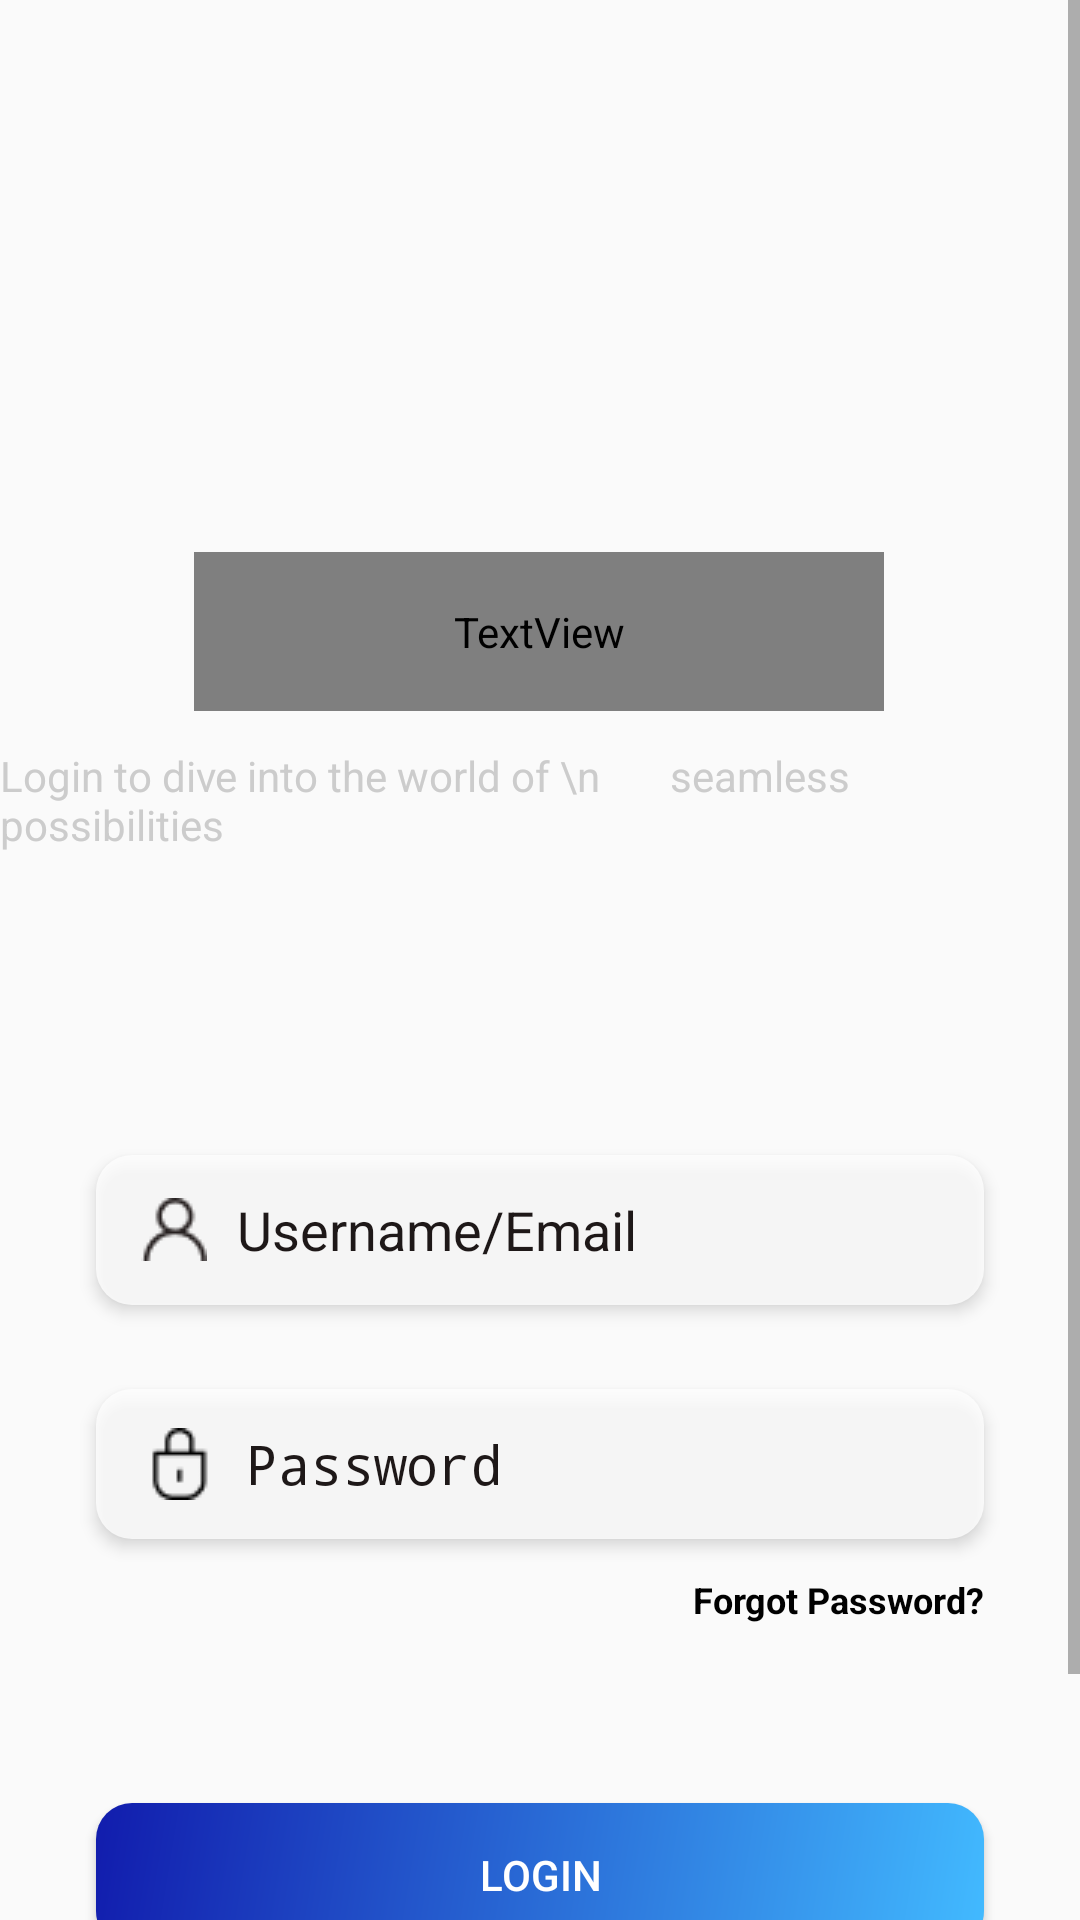

Write the Android layout XML for this screen, with the resource values it uses.
<!-- AndroidManifest.xml: application theme AppTheme -->
<!-- res/layout/activity_login.xml -->
<?xml version="1.0" encoding="utf-8"?>
<ScrollView xmlns:android="http://schemas.android.com/apk/res/android"
    xmlns:app="http://schemas.android.com/apk/res-auto"
    xmlns:tools="http://schemas.android.com/tools"
    android:layout_width="match_parent"
    android:layout_height="match_parent"
    app:layout_constraintEnd_toEndOf="parent"
    app:layout_constraintStart_toStartOf="parent"
    app:layout_constraintTop_toTopOf="parent">

    <androidx.constraintlayout.widget.ConstraintLayout
        android:layout_width="match_parent"
        android:layout_height="match_parent"
        tools:context=".LoginActivity">


        <ImageView
            android:id="@+id/imageView"
            android:layout_width="match_parent"
            android:layout_height="325dp"
            android:scaleType="fitXY"
            app:layout_constraintEnd_toEndOf="parent"
            app:layout_constraintHorizontal_bias="0.0"
            app:layout_constraintStart_toStartOf="parent"
            app:layout_constraintTop_toTopOf="parent"
            app:srcCompat="@drawable/bigstock" />

        <TextView
            android:id="@+id/textView2"
            android:layout_width="230dp"
            android:layout_height="53dp"
            android:layout_marginTop="184dp"
            android:fontFamily="@font/poppins_medium"
            android:text=" HRAdvance"
            android:textColor="@android:color/background_light"
            android:textSize="36sp"

            app:layout_constraintEnd_toEndOf="parent"
            app:layout_constraintHorizontal_bias="0.497"
            app:layout_constraintStart_toStartOf="parent"
            app:layout_constraintTop_toTopOf="parent" />

        <TextView
            android:id="@+id/textView3"
            android:layout_width="wrap_content"
            android:layout_height="wrap_content"
            android:layout_marginTop="12dp"
            android:text="Login to dive into the world of \n       seamless possibilities"
            android:textColor="@color/white"
            app:layout_constraintEnd_toEndOf="parent"
            app:layout_constraintStart_toStartOf="parent"
            app:layout_constraintTop_toBottomOf="@+id/textView2" />

        <EditText
            android:id="@+id/login_username"
            android:layout_width="match_parent"
            android:layout_height="wrap_content"
            android:layout_marginStart="32dp"
            android:layout_marginTop="60dp"
            android:layout_marginEnd="32dp"
            android:background="@drawable/edittextsytle"
            android:drawableStart="@drawable/user"
            android:drawablePadding="10dp"
            android:drawableTint="#272121"
            android:elevation="3dp"
            android:hint="Username/Email"
            android:paddingStart="15dp"
            android:singleLine="true"
            android:textColorHint="#1E1818"
            app:layout_constraintEnd_toEndOf="parent"
            app:layout_constraintHorizontal_bias="1.0"
            app:layout_constraintStart_toStartOf="parent"
            app:layout_constraintTop_toBottomOf="@+id/imageView" />

        <EditText
            android:id="@+id/login_password"
            android:layout_width="match_parent"
            android:layout_height="wrap_content"
            android:layout_marginStart="32dp"
            android:layout_marginTop="28dp"
            android:layout_marginEnd="32dp"
            android:background="@drawable/edittextsytle"
            android:drawableStart="@drawable/password"
            android:drawablePadding="10dp"
            android:elevation="3dp"
            android:hint="Password"
            android:inputType="textPassword"
            android:paddingStart="15dp"
            android:singleLine="true"
            android:textColorHint="#1E1818"

            app:layout_constraintEnd_toEndOf="parent"
            app:layout_constraintHorizontal_bias="0.0"
            app:layout_constraintStart_toStartOf="parent"
            app:layout_constraintTop_toBottomOf="@+id/login_username" />

        <Button
            android:id="@+id/login_button"
            android:layout_width="match_parent"
            android:layout_height="wrap_content"
            android:layout_marginStart="32dp"
            android:layout_marginTop="88dp"
            android:layout_marginEnd="32dp"
            android:onClick="LoginMethod"
            android:background="@drawable/buttonstyle"
            android:text="Login"
            android:textColor="#FFFFFF"
            app:layout_constraintEnd_toEndOf="parent"
            app:layout_constraintHorizontal_bias="0.0"
            app:layout_constraintStart_toStartOf="parent"
            app:layout_constraintTop_toBottomOf="@+id/login_password">

        </Button>

        <TextView
            android:id="@+id/textView"
            android:layout_width="wrap_content"
            android:layout_height="wrap_content"
            android:layout_marginTop="12dp"
            android:layout_marginEnd="32dp"
            android:text="Forgot Password?"
            android:onClick="ForgetMethod"
            android:textColor="@color/design_default_color_on_secondary"
            android:textSize="12sp"
            android:textStyle="bold"
            app:layout_constraintEnd_toEndOf="parent"
            app:layout_constraintTop_toBottomOf="@+id/login_password" />

        <ImageView
            android:id="@+id/imageView2"
            android:layout_width="wrap_content"
            android:layout_height="wrap_content"
            android:layout_marginTop="85dp"
            app:layout_constraintBottom_toBottomOf="parent"
            app:layout_constraintStart_toStartOf="parent"
            app:layout_constraintTop_toBottomOf="@+id/login_button"
            app:layout_constraintVertical_bias="1.0"
            app:srcCompat="@drawable/bubool" />

        <ImageView
            android:id="@+id/imageView6"
            android:layout_width="0dp"
            android:layout_marginStart="5dp"
            android:layout_marginEnd="5dp"
            android:layout_height="wrap_content"
            app:layout_constraintEnd_toEndOf="@+id/login_username"
            app:layout_constraintHorizontal_bias="0.476"
            app:layout_constraintStart_toStartOf="@+id/login_username"
            app:layout_constraintTop_toBottomOf="@+id/login_username"
            app:srcCompat="@drawable/line" />

        <ImageView
            android:id="@+id/imageView7"
            android:layout_width="0dp"
            android:layout_height="wrap_content"
            android:layout_marginStart="5dp"
            android:layout_marginEnd="5dp"
            app:layout_constraintEnd_toEndOf="@+id/login_password"
            app:layout_constraintStart_toStartOf="@+id/login_password"
            app:layout_constraintTop_toBottomOf="@+id/login_password"
            app:srcCompat="@drawable/line" />


    </androidx.constraintlayout.widget.ConstraintLayout>
</ScrollView>
<!-- resources referenced by this layout -->
<resources>
  <color name="white">#cccccc</color>
  <!-- drawable bigstock: png bitmap (drawable, 129936 bytes) -->
  <!-- drawable bubool: png bitmap (drawable, 15478 bytes) -->
  <!-- drawable buttonstyle (drawable) -->
  <?xml version="1.0" encoding="utf-8"?>
  <shape xmlns:android="http://schemas.android.com/apk/res/android">
  
      <corners
          android:radius="12dp"
          />
      <gradient
          android:angle="315"
          android:startColor="#111CAD"
          android:endColor="#42BAFF"
          android:type="linear"
          />
  </shape>
  <!-- drawable edittextsytle (drawable) -->
  <?xml version="1.0" encoding="utf-8"?>
  <shape  xmlns:android="http://schemas.android.com/apk/res/android"
      >
  
  
      <corners android:radius="12dp"/>
      <solid   android:color="#C6FFFFFF"/>
      <size android:width="150dp"
          android:height="50dp"/>
  
  
  </shape>
  <!-- drawable line: png bitmap (drawable, 136 bytes) -->
  <!-- drawable password: png bitmap (drawable, 408 bytes) -->
  <!-- drawable user: png bitmap (drawable, 369 bytes) -->
  <style name="AppTheme" parent="Theme.AppCompat.Light.NoActionBar">
          
          <item name="colorPrimary">@color/colorPrimary</item>
          <item name="colorPrimaryDark">@color/colorPrimaryDark</item>
          <item name="colorAccent">@color/colorAccent</item>
      </style>
  <color name="colorPrimary">#6200EE</color>
  <color name="colorPrimaryDark">#3700B3</color>
  <color name="colorAccent">#03DAC5</color>
</resources>
